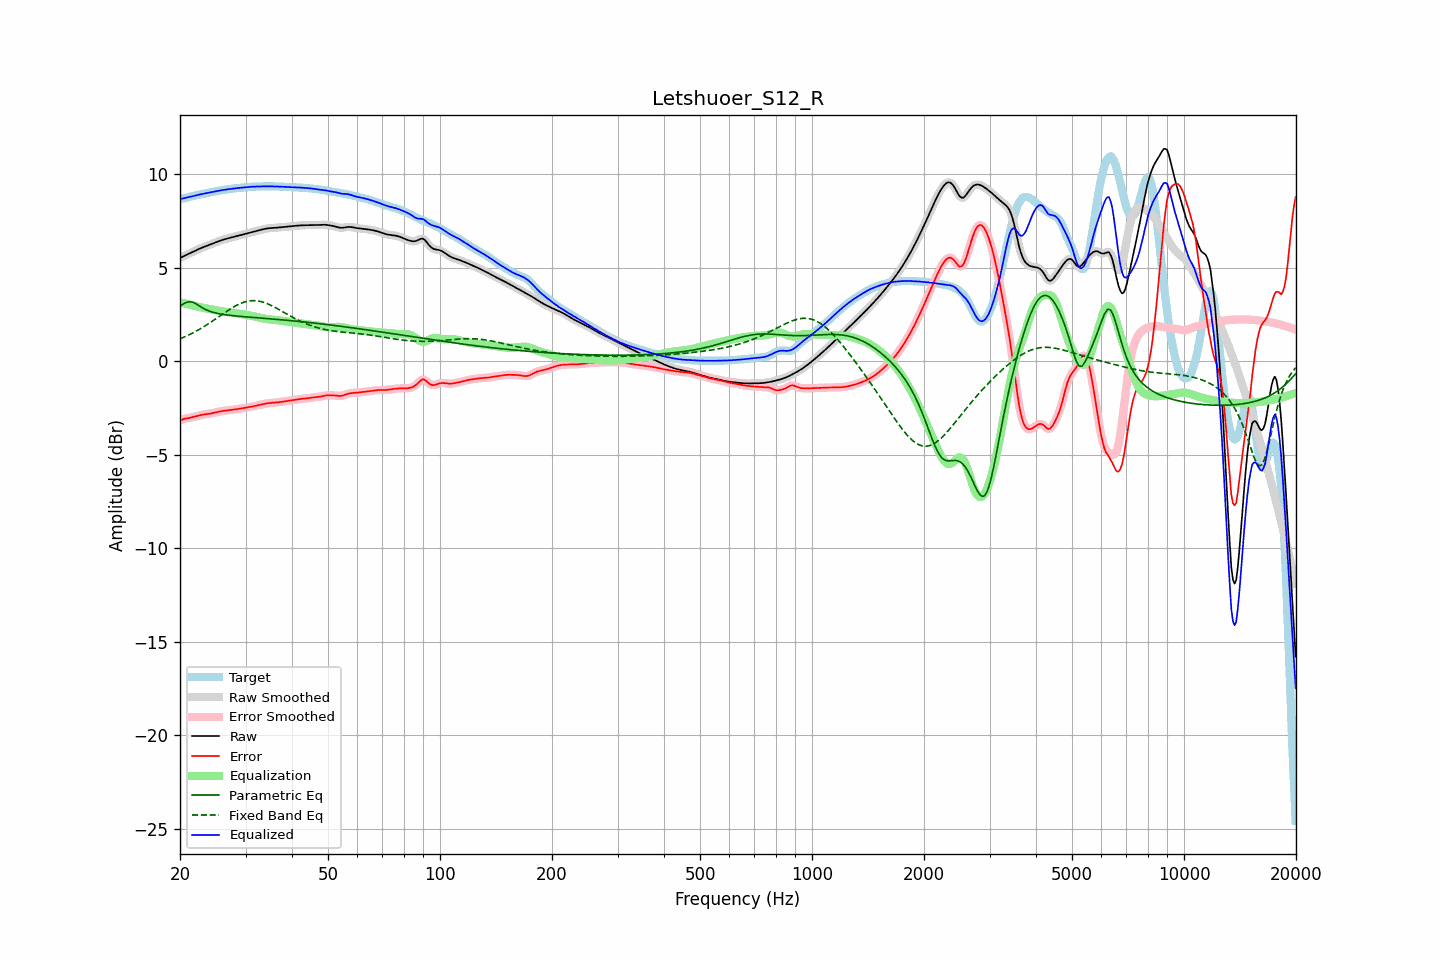

The table this chart was drawn from, first rows:
frequency, raw, error, smoothed, error_smoothed, equalization, parametric_eq, fixed_band_eq, equalized_raw, equalized_smoothed, target
20.00, 5.52, -3.16, 5.52, -3.16, 3.15, 2.95, 1.20, 8.67, 8.67, 8.68
20.20, 5.56, -3.13, 5.56, -3.13, 3.13, 3.01, 1.24, 8.69, 8.69, 8.69
20.40, 5.61, -3.10, 5.61, -3.10, 3.11, 3.06, 1.27, 8.71, 8.71, 8.71
20.61, 5.65, -3.07, 5.65, -3.08, 3.09, 3.10, 1.31, 8.73, 8.73, 8.72
20.81, 5.69, -3.06, 5.69, -3.06, 3.06, 3.15, 1.35, 8.75, 8.75, 8.75
21.02, 5.73, -3.04, 5.73, -3.04, 3.04, 3.17, 1.39, 8.77, 8.77, 8.77
21.23, 5.77, -3.03, 5.77, -3.03, 3.02, 3.19, 1.43, 8.79, 8.79, 8.79
21.44, 5.81, -3.01, 5.81, -3.01, 3.00, 3.17, 1.47, 8.81, 8.81, 8.81
21.66, 5.85, -2.99, 5.85, -2.99, 2.98, 3.15, 1.52, 8.83, 8.83, 8.83
21.87, 5.89, -2.96, 5.89, -2.96, 2.96, 3.11, 1.56, 8.85, 8.85, 8.85
22.09, 5.93, -2.94, 5.93, -2.94, 2.94, 3.07, 1.61, 8.87, 8.87, 8.87
22.31, 5.97, -2.92, 5.97, -2.92, 2.92, 3.01, 1.66, 8.89, 8.89, 8.89
22.54, 6.01, -2.90, 6.01, -2.90, 2.90, 2.96, 1.70, 8.91, 8.91, 8.91
22.76, 6.05, -2.88, 6.05, -2.88, 2.88, 2.91, 1.76, 8.93, 8.93, 8.93
22.99, 6.08, -2.86, 6.08, -2.86, 2.86, 2.85, 1.81, 8.95, 8.95, 8.94
23.22, 6.12, -2.85, 6.12, -2.85, 2.85, 2.81, 1.86, 8.97, 8.97, 8.96
23.45, 6.15, -2.83, 6.15, -2.83, 2.84, 2.76, 1.91, 8.98, 8.98, 8.98
23.69, 6.18, -2.82, 6.18, -2.82, 2.82, 2.73, 1.97, 9.00, 9.00, 9.00
23.92, 6.21, -2.81, 6.21, -2.81, 2.81, 2.69, 2.02, 9.02, 9.02, 9.02
24.16, 6.24, -2.79, 6.24, -2.79, 2.79, 2.66, 2.08, 9.03, 9.03, 9.04
24.40, 6.28, -2.78, 6.28, -2.78, 2.77, 2.63, 2.14, 9.05, 9.05, 9.06
24.65, 6.31, -2.76, 6.31, -2.76, 2.76, 2.61, 2.20, 9.07, 9.07, 9.07
24.89, 6.35, -2.74, 6.35, -2.74, 2.74, 2.59, 2.25, 9.09, 9.09, 9.09
25.14, 6.38, -2.72, 6.38, -2.72, 2.72, 2.57, 2.31, 9.10, 9.10, 9.10
25.39, 6.42, -2.70, 6.42, -2.70, 2.70, 2.55, 2.37, 9.12, 9.12, 9.12
25.65, 6.45, -2.68, 6.45, -2.68, 2.68, 2.53, 2.43, 9.14, 9.14, 9.13
25.91, 6.48, -2.67, 6.48, -2.67, 2.67, 2.52, 2.49, 9.15, 9.15, 9.15
26.16, 6.51, -2.65, 6.51, -2.65, 2.66, 2.50, 2.55, 9.16, 9.16, 9.16
26.43, 6.53, -2.64, 6.53, -2.64, 2.64, 2.49, 2.61, 9.18, 9.18, 9.18
26.69, 6.55, -2.63, 6.55, -2.63, 2.63, 2.48, 2.67, 9.19, 9.19, 9.19
26.96, 6.58, -2.62, 6.58, -2.63, 2.62, 2.47, 2.72, 9.20, 9.20, 9.20
27.23, 6.60, -2.62, 6.60, -2.62, 2.61, 2.46, 2.78, 9.21, 9.21, 9.21
27.50, 6.62, -2.61, 6.62, -2.60, 2.60, 2.45, 2.83, 9.22, 9.22, 9.23
27.77, 6.64, -2.59, 6.64, -2.59, 2.59, 2.44, 2.88, 9.23, 9.23, 9.24
28.05, 6.67, -2.58, 6.66, -2.58, 2.58, 2.43, 2.93, 9.24, 9.24, 9.24
28.33, 6.69, -2.57, 6.69, -2.57, 2.57, 2.42, 2.98, 9.25, 9.25, 9.25
28.62, 6.71, -2.55, 6.71, -2.55, 2.55, 2.41, 3.02, 9.26, 9.26, 9.26
28.90, 6.73, -2.54, 6.73, -2.54, 2.54, 2.40, 3.06, 9.27, 9.27, 9.27
29.19, 6.75, -2.52, 6.75, -2.52, 2.53, 2.40, 3.10, 9.28, 9.28, 9.28
29.48, 6.78, -2.51, 6.78, -2.51, 2.51, 2.39, 3.13, 9.29, 9.29, 9.29
29.78, 6.80, -2.50, 6.80, -2.50, 2.50, 2.38, 3.16, 9.30, 9.30, 9.30
30.08, 6.82, -2.49, 6.82, -2.49, 2.48, 2.37, 3.19, 9.31, 9.31, 9.31
30.38, 6.84, -2.47, 6.84, -2.47, 2.47, 2.37, 3.21, 9.31, 9.31, 9.32
30.68, 6.87, -2.45, 6.87, -2.45, 2.45, 2.36, 3.22, 9.32, 9.32, 9.32
30.99, 6.89, -2.44, 6.89, -2.44, 2.44, 2.35, 3.24, 9.33, 9.33, 9.33
31.30, 6.91, -2.42, 6.91, -2.42, 2.42, 2.35, 3.24, 9.34, 9.34, 9.34
31.61, 6.94, -2.40, 6.94, -2.40, 2.40, 2.34, 3.24, 9.34, 9.34, 9.34
31.93, 6.96, -2.38, 6.96, -2.38, 2.38, 2.33, 3.24, 9.34, 9.34, 9.34
32.24, 6.98, -2.37, 6.98, -2.37, 2.36, 2.33, 3.23, 9.34, 9.34, 9.34
32.57, 7.00, -2.35, 7.00, -2.35, 2.34, 2.32, 3.22, 9.34, 9.34, 9.35
32.89, 7.02, -2.33, 7.02, -2.33, 2.32, 2.31, 3.20, 9.35, 9.35, 9.35
33.22, 7.04, -2.31, 7.04, -2.31, 2.31, 2.30, 3.18, 9.35, 9.35, 9.35
33.55, 7.07, -2.29, 7.07, -2.29, 2.29, 2.30, 3.15, 9.35, 9.35, 9.35
33.89, 7.08, -2.27, 7.08, -2.27, 2.27, 2.29, 3.12, 9.36, 9.36, 9.35
34.23, 7.10, -2.25, 7.10, -2.25, 2.26, 2.28, 3.09, 9.36, 9.36, 9.35
34.57, 7.11, -2.24, 7.11, -2.24, 2.25, 2.28, 3.05, 9.36, 9.36, 9.35
34.92, 7.12, -2.23, 7.12, -2.23, 2.24, 2.27, 3.02, 9.36, 9.36, 9.35
35.27, 7.13, -2.23, 7.13, -2.23, 2.23, 2.26, 2.97, 9.35, 9.35, 9.35
35.62, 7.13, -2.22, 7.13, -2.22, 2.22, 2.26, 2.93, 9.35, 9.35, 9.35
35.97, 7.14, -2.22, 7.14, -2.21, 2.21, 2.25, 2.89, 9.35, 9.35, 9.35
... 635 more rows
